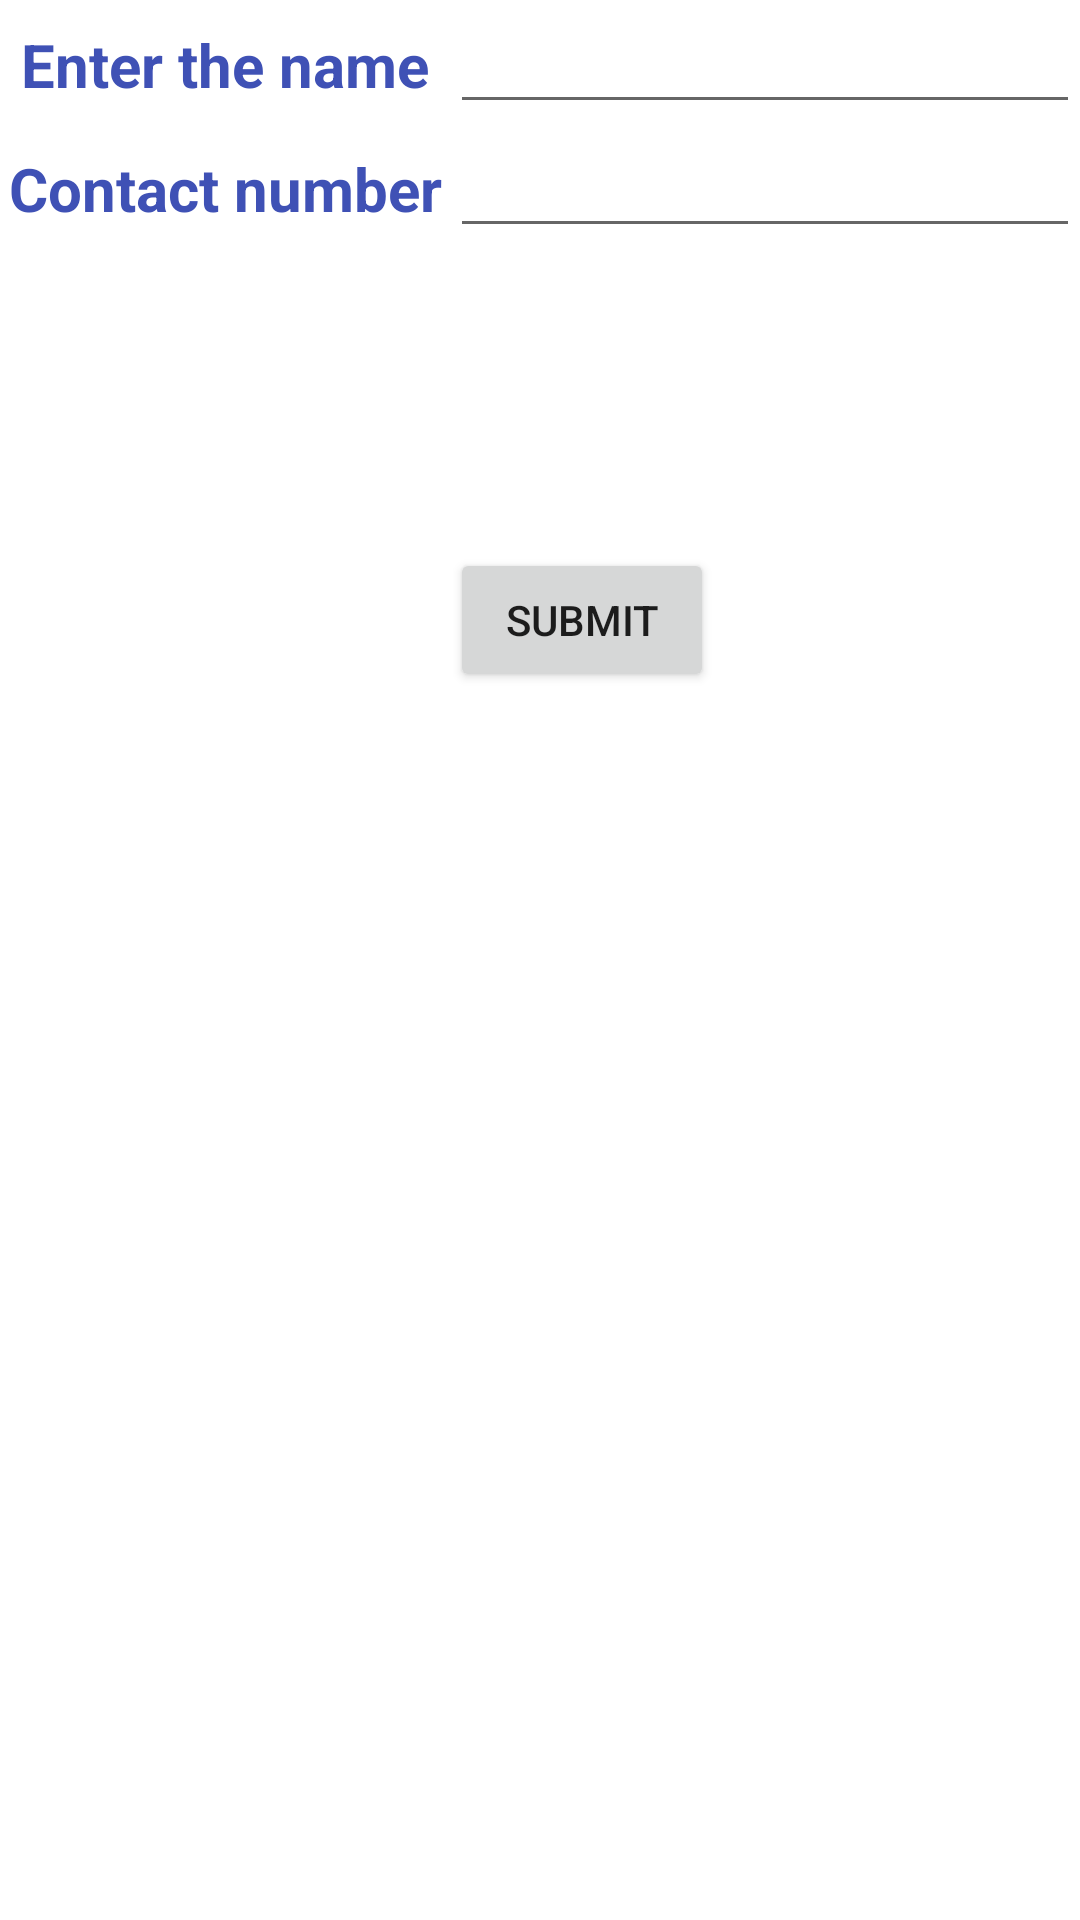

Write the Android layout XML for this screen, with the resource values it uses.
<!-- AndroidManifest.xml: application theme Theme.MC_Project -->
<!-- res/layout/activity_add_contact.xml -->
<?xml version="1.0" encoding="utf-8"?>
<LinearLayout xmlns:android="http://schemas.android.com/apk/res/android"
    xmlns:app="http://schemas.android.com/apk/res-auto"
    xmlns:tools="http://schemas.android.com/tools"
    android:layout_width="match_parent"
    android:layout_height="match_parent"
    android:orientation="vertical"
    tools:context=".AddContact">
    <LinearLayout
        android:layout_width="match_parent"
        android:layout_height="wrap_content"
        android:orientation="horizontal">

        <TextView
            android:id="@+id/textView7"
            android:layout_width="wrap_content"
            android:layout_height="wrap_content"

            android:layout_weight="1"
            android:text="Enter the name"
            android:textAlignment="center"
            android:textColor="#3F51B5"
            android:textSize="20sp"
            android:textStyle="bold" />

        <EditText
            android:id="@+id/fullname"
            android:layout_width="wrap_content"
            android:layout_height="wrap_content"
            android:ems="10"
            android:inputType="textPersonName"
            android:text="" />

    </LinearLayout>
    <LinearLayout
        android:layout_width="match_parent"
        android:layout_height="wrap_content"
        android:orientation="horizontal">

        <TextView
            android:id="@+id/textView8"
            android:layout_width="wrap_content"
            android:layout_height="wrap_content"

            android:layout_weight="1"
            android:text="Contact number"
            android:textAlignment="center"
            android:textColor="#3F51B5"
            android:textSize="20sp"
            android:textStyle="bold" />

        <EditText
            android:id="@+id/contactNumber"
            android:layout_width="wrap_content"
            android:layout_height="wrap_content"
            android:ems="10"
            android:inputType="number"
            android:text="" />

    </LinearLayout>
    <LinearLayout
        android:layout_width="match_parent"
        android:layout_height="wrap_content"
        android:orientation="horizontal">
        <Button
            android:id="@+id/submitButton"
            android:layout_width="wrap_content"
            android:layout_height="wrap_content"
            android:layout_marginLeft="150dp"
            android:layout_marginTop="100dp"
            android:text="Submit"/>
    </LinearLayout>
</LinearLayout>
<!-- resources referenced by this layout -->
<resources>
  <style name="Theme.MC_Project" parent="Theme.MaterialComponents.DayNight.NoActionBar">
          
          <item name="colorPrimary">#3949AB</item>
          <item name="colorPrimaryVariant">#3949AB</item>
          <item name="colorOnPrimary">@color/white</item>
          
          <item name="colorSecondary">@color/teal_200</item>
          <item name="colorSecondaryVariant">@color/teal_700</item>
          <item name="colorOnSecondary">@color/black</item>
          
          <item name="android:statusBarColor" tools:targetApi="l">?attr/colorPrimaryVariant</item>
          
      </style>
  <color name="white">#FFFFFFFF</color>
  <color name="teal_200">#FF03DAC5</color>
  <color name="teal_700">#01579B</color>
  <color name="black">#FF000000</color>
</resources>
